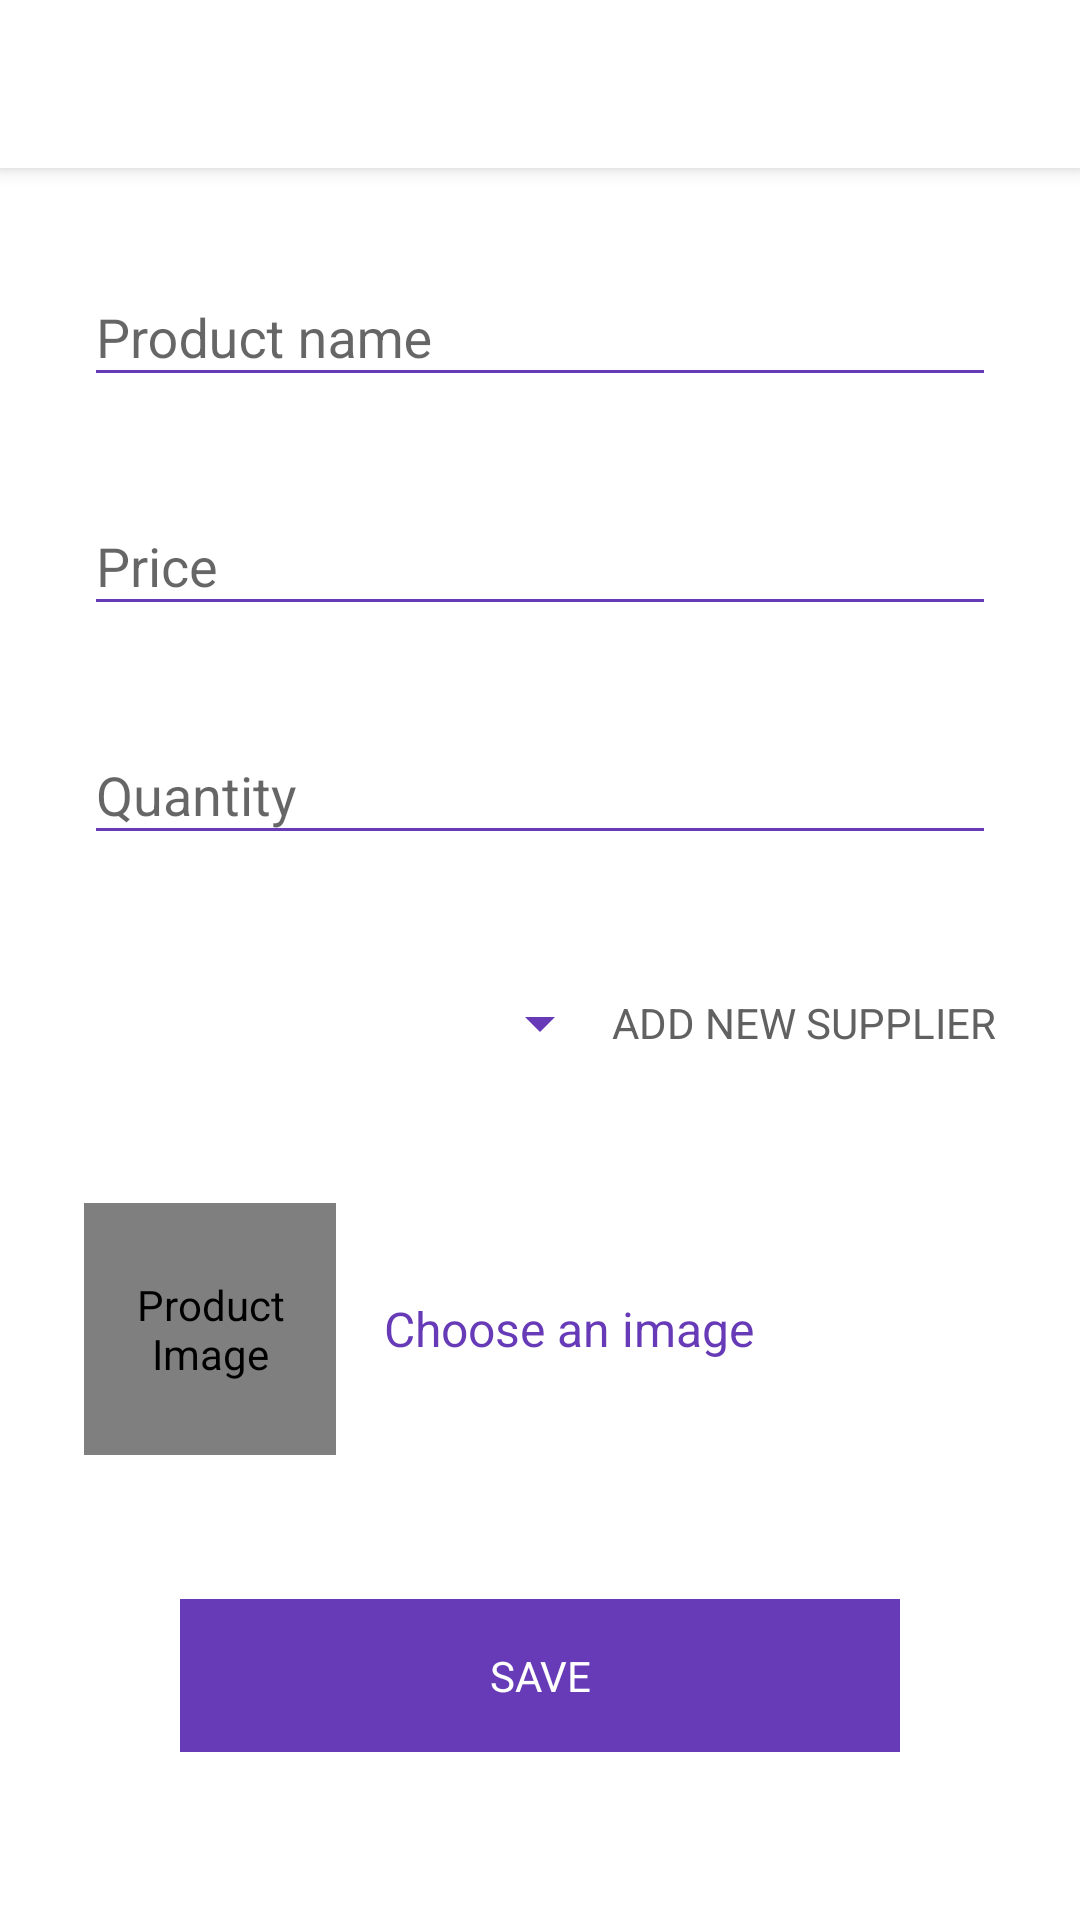

Android layout source for this screen:
<!-- AndroidManifest.xml: application theme AppTheme -->
<!-- res/layout/activity_add_product.xml -->
<?xml version="1.0" encoding="utf-8"?>
<android.support.design.widget.CoordinatorLayout xmlns:android="http://schemas.android.com/apk/res/android"
    xmlns:app="http://schemas.android.com/apk/res-auto"
    xmlns:tools="http://schemas.android.com/tools"
    android:id="@+id/add_product_root"
    android:layout_width="match_parent"
    android:layout_height="match_parent"
    android:background="@android:color/white"
    tools:context=".view.activities.MainActivity"
    tools:ignore="Overdraw">

    <android.support.design.widget.AppBarLayout
        android:layout_width="match_parent"
        android:layout_height="wrap_content"
        android:theme="@style/AppTheme.AppBarOverlay">

        <android.support.v7.widget.Toolbar
            android:id="@+id/add_product_toolbar"
            android:layout_width="match_parent"
            android:layout_height="?actionBarSize"
            app:popupTheme="@style/AppTheme.PopupOverlay" />

    </android.support.design.widget.AppBarLayout>

    <FrameLayout
        android:layout_width="match_parent"
        android:layout_height="match_parent"
        app:layout_behavior="@string/appbar_scrolling_view_behavior">

        <me.zhanghai.android.materialprogressbar.MaterialProgressBar
            android:id="@+id/add_product_progressbar"
            style="@style/Widget.MaterialProgressBar.ProgressBar.Horizontal"
            android:layout_width="match_parent"
            android:layout_height="3dp"
            android:layout_gravity="top"
            android:indeterminate="true"
            android:visibility="gone"
            app:mpb_indeterminateTint="#2196F3"
            app:mpb_progressStyle="horizontal"
            app:mpb_useIntrinsicPadding="false"
            tools:visibility="visible" />

        <android.support.v4.widget.NestedScrollView
            android:layout_width="match_parent"
            android:layout_height="match_parent">

            <LinearLayout
                android:layout_width="match_parent"
                android:layout_height="wrap_content"
                android:layout_gravity="center_horizontal"
                android:orientation="vertical"
                android:paddingBottom="40dp"
                android:paddingEnd="28dp"
                android:paddingStart="28dp"
                android:paddingTop="24dp">

                <android.support.design.widget.TextInputLayout
                    android:layout_width="match_parent"
                    android:layout_height="wrap_content"
                    android:layout_marginBottom="@dimen/add_product_elements_spacing">

                    <android.support.design.widget.TextInputEditText
                        android:id="@+id/add_product_name"
                        android:layout_width="match_parent"
                        android:layout_height="wrap_content"
                        android:hint="@string/product_name"
                        android:inputType="textPersonName" />

                </android.support.design.widget.TextInputLayout>

                <android.support.design.widget.TextInputLayout
                    android:layout_width="match_parent"
                    android:layout_height="wrap_content"
                    android:layout_marginBottom="@dimen/add_product_elements_spacing">

                    <android.support.design.widget.TextInputEditText
                        android:id="@+id/add_product_price"
                        android:layout_width="match_parent"
                        android:layout_height="wrap_content"
                        android:hint="@string/price"
                        android:inputType="numberDecimal" />

                </android.support.design.widget.TextInputLayout>

                <android.support.design.widget.TextInputLayout
                    android:layout_width="match_parent"
                    android:layout_height="wrap_content">

                    <android.support.design.widget.TextInputEditText
                        android:id="@+id/add_product_quantity"
                        android:layout_width="match_parent"
                        android:layout_height="wrap_content"
                        android:hint="@string/quantity"
                        android:inputType="numberDecimal" />

                </android.support.design.widget.TextInputLayout>

                <LinearLayout
                    android:layout_width="match_parent"
                    android:layout_height="wrap_content"
                    android:layout_marginBottom="20dp"
                    android:layout_marginTop="32dp"
                    android:gravity="center_vertical"
                    android:orientation="horizontal">

                    <include
                        android:id="@+id/add_product_spinner"
                        layout="@layout/content_add_product_spinner"
                        android:layout_width="0dp"
                        android:layout_height="wrap_content"
                        android:layout_weight="1" />

                    <Button
                        android:id="@+id/product_new_supplier"
                        style="@style/Base.Widget.AppCompat.Button.Borderless"
                        android:layout_width="wrap_content"
                        android:layout_height="wrap_content"
                        android:background="#FFFFFF"
                        android:clickable="true"
                        android:focusable="true"
                        android:foreground="?android:attr/selectableItemBackground"
                        android:text="@string/new_supplier"
                        android:textColor="@color/colorTextPrimary" />

                </LinearLayout>

                <LinearLayout
                    android:layout_width="match_parent"
                    android:layout_height="wrap_content"
                    android:gravity="center_vertical"
                    android:orientation="horizontal"
                    android:paddingBottom="16dp"
                    android:paddingTop="16dp">

                    <de.hdodenhof.circleimageview.CircleImageView
                        android:id="@+id/add_product_image"
                        android:layout_width="84dp"
                        android:layout_height="84dp"
                        android:contentDescription="@string/product_image"
                        android:src="@drawable/placeholder" />

                    <TextView
                        android:id="@+id/add_product_image_text"
                        android:layout_width="wrap_content"
                        android:layout_height="wrap_content"
                        android:padding="16dp"
                        android:text="@string/choose_an_image"
                        android:textColor="@color/colorAccent"
                        android:textSize="16sp" />

                </LinearLayout>

                <Button
                    android:id="@+id/add_product_save"
                    android:layout_width="match_parent"
                    android:layout_height="wrap_content"
                    android:layout_marginEnd="@dimen/add_product_save_side_margins"
                    android:layout_marginStart="@dimen/add_product_save_side_margins"
                    android:layout_marginTop="32dp"
                    android:background="@color/colorAccent"
                    android:clickable="true"
                    android:enabled="false"
                    android:focusable="true"
                    android:foreground="?selectableItemBackground"
                    android:padding="16dp"
                    android:text="@string/save"
                    android:textColor="@android:color/white" />

            </LinearLayout>

        </android.support.v4.widget.NestedScrollView>

    </FrameLayout>

</android.support.design.widget.CoordinatorLayout>
<!-- res/layout/content_add_product_spinner.xml (included above) -->
<?xml version="1.0" encoding="utf-8"?>
<Spinner xmlns:android="http://schemas.android.com/apk/res/android"
    android:id="@+id/add_product_suppliers"
    android:layout_width="match_parent"
    android:layout_height="wrap_content"
    android:spinnerMode="dropdown" />
<!-- resources referenced by this layout -->
<resources>
  <color name="colorAccent">#673AB7</color>
  <color name="colorTextPrimary">#616161</color>
  <dimen name="add_product_elements_spacing">24dp</dimen>
  <dimen name="add_product_save_side_margins">32dp</dimen>
  <!-- drawable placeholder: png bitmap (drawable-hdpi, 628 bytes) -->
  <string name="choose_an_image">Choose an image</string>
  <string name="new_supplier">Add New Supplier</string>
  <string name="price">Price</string>
  <string name="product_image">Product Image</string>
  <string name="product_name">Product name</string>
  <string name="quantity">Quantity</string>
  <string name="save">Save</string>
  <style name="AppTheme.AppBarOverlay" parent="ThemeOverlay.AppCompat.Dark.ActionBar" />
  <style name="AppTheme.PopupOverlay" parent="ThemeOverlay.AppCompat.Dark" />
  <style name="AppTheme" parent="BaseAppTheme" />
  <style name="BaseAppTheme" parent="Theme.AppCompat.Light.DarkActionBar">
          <item name="colorPrimary">@color/colorPrimary</item>
          <item name="colorPrimaryDark">@color/colorPrimaryDark</item>
          <item name="colorAccent">@color/colorAccent</item>
  
          <item name="android:fontFamily">@string/sans_serif</item>
  
          <item name="toolbarStyle">@style/Toolbar</item>
  
          <item name="cardViewStyle">@style/CardView</item>
          <item name="coordinatorLayoutStyle">@style/Widget.Support.CoordinatorLayout</item>
  
          <item name="colorControlNormal">@color/colorAccent</item>
  
          <item name="windowActionBar">false</item>
          <item name="windowNoTitle">true</item>
      </style>
  <color name="colorPrimary">#FFFFFF</color>
  <color name="colorPrimaryDark">#BDBDBD</color>
  <string name="sans_serif" translatable="false">sans-serif</string>
  <style name="Toolbar" parent="Widget.AppCompat.Toolbar">
          <item name="titleTextColor">@android:color/black</item>
          <item name="titleTextAppearance">@style/TitleTextAppearance</item>
      </style>
  <style name="TitleTextAppearance" parent="TextAppearance.Widget.AppCompat.Toolbar.Title">
          <item name="android:fontFamily">@string/sans_serif</item>
          <item name="android:textStyle">bold</item>
      </style>
</resources>
